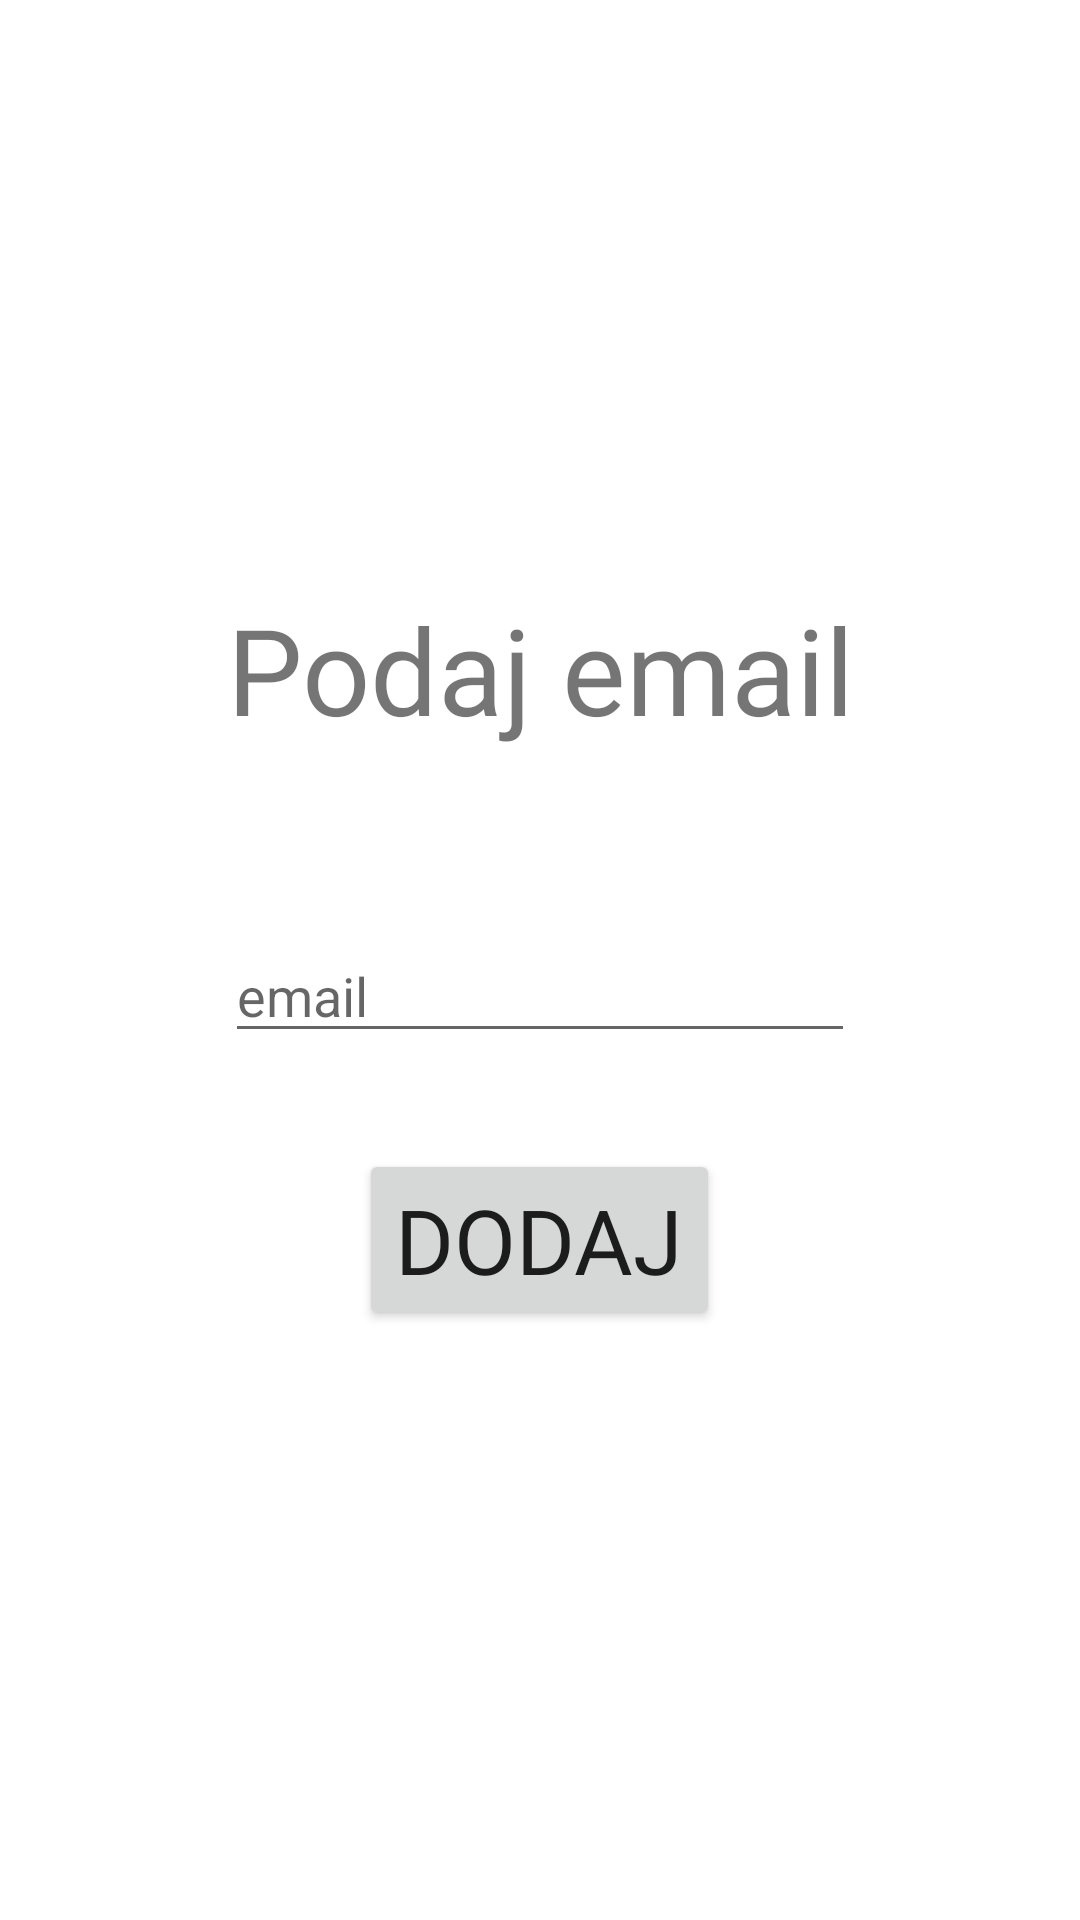

Here is an Android app screen rendered from its layout file. Give the layout XML and the strings, colors and styles it references.
<!-- AndroidManifest.xml: application theme AppTheme -->
<!-- res/layout/fragment_add_user.xml -->
<?xml version="1.0" encoding="utf-8"?>
<androidx.constraintlayout.widget.ConstraintLayout xmlns:android="http://schemas.android.com/apk/res/android"
    xmlns:app="http://schemas.android.com/apk/res-auto"
    xmlns:tools="http://schemas.android.com/tools"
    android:layout_width="match_parent"
    android:layout_height="match_parent"
    android:background="@android:color/white">



    <LinearLayout
        android:layout_width="match_parent"
        android:layout_height="match_parent"
        android:orientation="vertical"
        android:gravity="center"
        android:layout_marginTop="80dp"
        android:paddingBottom="80dp">

        <TextView
            android:id="@+id/txt"
            android:layout_width="wrap_content"
            android:layout_height="wrap_content"
            android:layout_marginTop="0dp"
            android:singleLine="true"
            android:text="Podaj email"
            android:fontFamily="@font/hanaleifill"
            android:textAlignment="center"
            android:textSize="40sp"
            app:layout_constraintEnd_toEndOf="parent"
            app:layout_constraintStart_toStartOf="parent"
            app:layout_constraintTop_toTopOf="parent"
            android:gravity="center_horizontal" />

        <EditText
            android:id="@+id/input_email"
            android:layout_width="wrap_content"
            android:layout_height="wrap_content"
            android:layout_marginTop="60dp"
            android:ems="10"
            android:hint="email"
            android:inputType="textEmailAddress"
            app:layout_constraintEnd_toEndOf="parent"
            app:layout_constraintStart_toStartOf="parent"
            app:layout_constraintTop_toBottomOf="@+id/txt" />


        <Button
            android:id="@+id/btn_add"
            android:layout_width="wrap_content"
            android:layout_height="wrap_content"
            android:layout_marginTop="32dp"
            android:text="Dodaj"
            android:fontFamily="@font/hanaleifill"
            android:textSize="30dp"
            app:layout_constraintEnd_toEndOf="parent"
            app:layout_constraintStart_toStartOf="parent"
            app:layout_constraintTop_toBottomOf="@+id/input_password" />


    </LinearLayout>
</androidx.constraintlayout.widget.ConstraintLayout>
<!-- resources referenced by this layout -->
<resources>
  <style name="AppTheme" parent="Theme.AppCompat.Light.DarkActionBar">
          
          <item name="colorPrimary">@color/colorPrimary</item>
          <item name="colorPrimaryDark">@color/colorPrimaryDark</item>
          <item name="colorAccent">@color/colorAccent</item>
          <item name="windowActionBar">false</item>
          <item name="windowNoTitle">true</item>
  
      </style>
  <color name="colorPrimary">#fd5305</color>
  <color name="colorPrimaryDark">#ff6e2c</color>
  <color name="colorAccent">#ff9463</color>
</resources>
